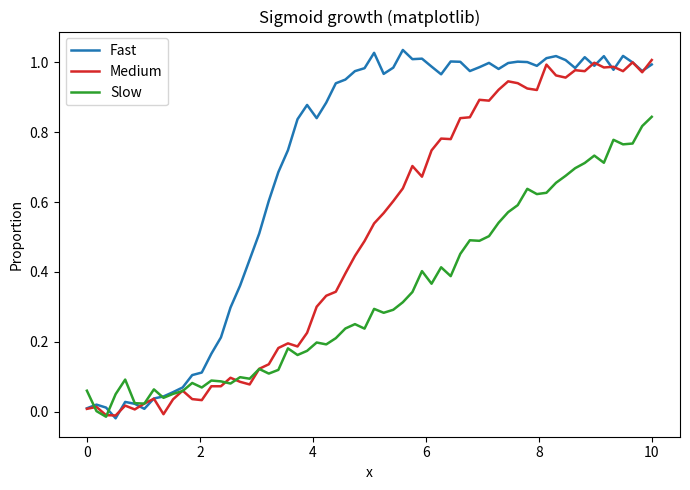

Write the Python code that produced this figure.
# pip install matplotlib numpy pandas
# Sigmoid growth curves — 3 series
import numpy as np
import pandas as pd
import matplotlib.pyplot as plt
from pathlib import Path

Path("output").mkdir(exist_ok=True)
rng = np.random.default_rng(1)

x = np.linspace(0, 10, 60)
params = [
    ("Fast",   2.0, 3.0, "#1f77b4"),
    ("Medium", 1.0, 5.0, "#d62728"),
    ("Slow",   0.5, 7.0, "#2ca02c"),
]

rows = []
fig, ax = plt.subplots(figsize=(7, 5))
for name, k, x0, col in params:
    y = 1 / (1 + np.exp(-k * (x - x0))) + rng.normal(0, 0.02, len(x))
    ax.plot(x, y, label=name, color=col, linewidth=1.8)
    rows += [{"x": xi, "series": name, "y": yi} for xi, yi in zip(x, y)]

pd.DataFrame(rows).to_csv("output/plot_01_matplotlib.csv", index=False)

ax.set_xlabel("x")
ax.set_ylabel("Proportion")
ax.set_title("Sigmoid growth (matplotlib)")
ax.legend()
plt.tight_layout()
plt.savefig("output/plot_01_matplotlib.pdf")
plt.close()
print("Saved output/plot_01_matplotlib.{pdf,csv}")
